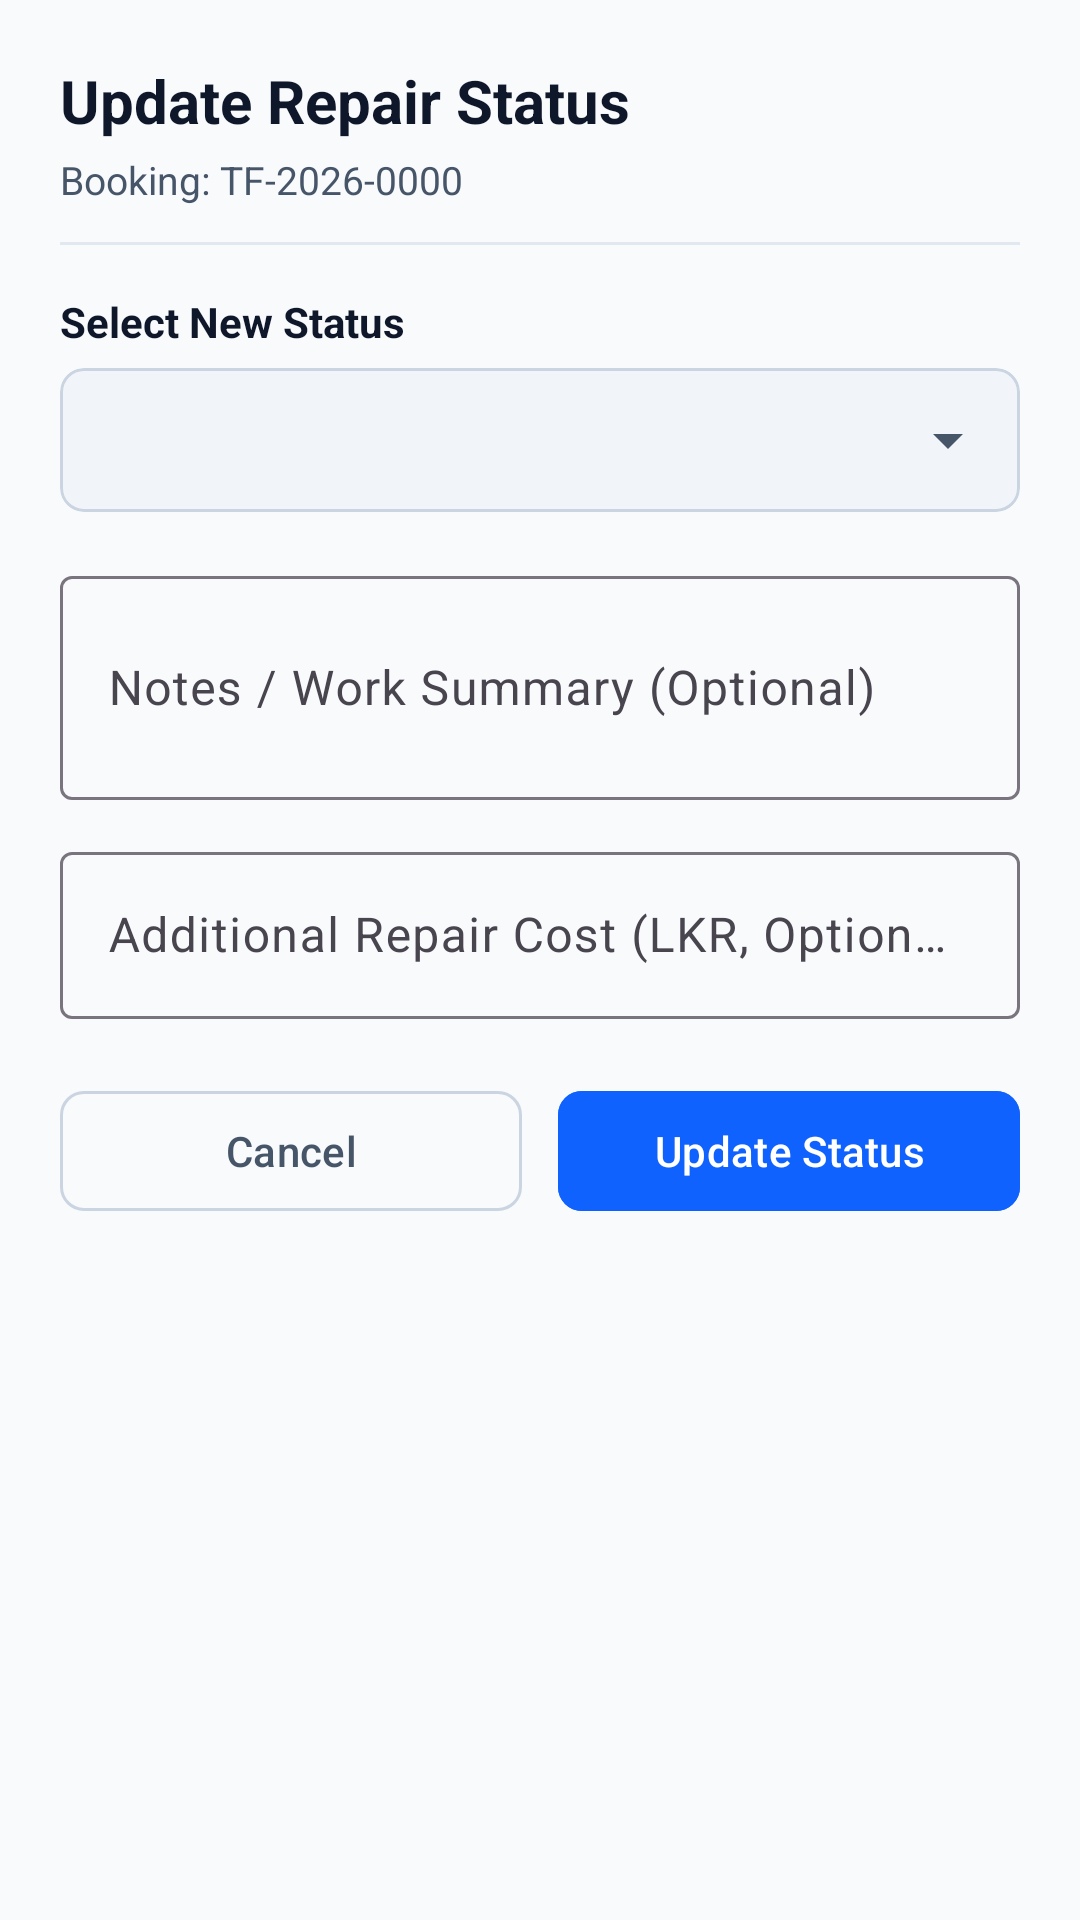

The Android layout XML behind this screen, and the referenced resources:
<!-- AndroidManifest.xml: application theme Theme.TechFix -->
<!-- res/layout/dialog_update_status.xml -->
<?xml version="1.0" encoding="utf-8"?>
<ScrollView xmlns:android="http://schemas.android.com/apk/res/android"
    xmlns:app="http://schemas.android.com/apk/res-auto"
    android:layout_width="match_parent"
    android:layout_height="wrap_content">

    <LinearLayout
        android:layout_width="match_parent"
        android:layout_height="wrap_content"
        android:orientation="vertical"
        android:padding="20dp">

        
        <TextView
            android:layout_width="wrap_content"
            android:layout_height="wrap_content"
            android:text="Update Repair Status"
            android:textColor="@color/text_primary"
            android:textSize="20sp"
            android:textStyle="bold" />

        <TextView
            android:id="@+id/tvDialogBookingRef"
            android:layout_width="wrap_content"
            android:layout_height="wrap_content"
            android:layout_marginTop="4dp"
            android:text="Booking: TF-2026-0000"
            android:textColor="@color/text_secondary"
            android:textSize="13sp" />

        <View
            android:layout_width="match_parent"
            android:layout_height="1dp"
            android:layout_marginTop="12dp"
            android:layout_marginBottom="16dp"
            android:background="@color/divider" />

        
        <TextView
            android:layout_width="wrap_content"
            android:layout_height="wrap_content"
            android:layout_marginBottom="6dp"
            android:text="Select New Status"
            android:textColor="@color/text_primary"
            android:textSize="14sp"
            android:textStyle="bold" />

        <com.google.android.material.card.MaterialCardView
            android:layout_width="match_parent"
            android:layout_height="wrap_content"
            android:layout_marginBottom="16dp"
            app:cardBackgroundColor="@color/surface_variant"
            app:cardCornerRadius="8dp"
            app:cardElevation="0dp"
            app:strokeColor="@color/border"
            app:strokeWidth="1dp">

            <Spinner
                android:id="@+id/spinnerStatus"
                android:layout_width="match_parent"
                android:layout_height="48dp"
                android:paddingStart="12dp"
                android:paddingEnd="12dp" />
        </com.google.android.material.card.MaterialCardView>

        
        <com.google.android.material.textfield.TextInputLayout
            style="@style/Widget.Material3.TextInputLayout.OutlinedBox"
            android:layout_width="match_parent"
            android:layout_height="wrap_content"
            android:layout_marginBottom="12dp"
            android:hint="Notes / Work Summary (Optional)">

            <com.google.android.material.textfield.TextInputEditText
                android:id="@+id/etStatusNotes"
                android:layout_width="match_parent"
                android:layout_height="wrap_content"
                android:inputType="textMultiLine"
                android:minLines="2"
                android:textColor="@color/text_primary" />
        </com.google.android.material.textfield.TextInputLayout>

        
        <com.google.android.material.textfield.TextInputLayout
            style="@style/Widget.Material3.TextInputLayout.OutlinedBox"
            android:layout_width="match_parent"
            android:layout_height="wrap_content"
            android:layout_marginBottom="20dp"
            android:hint="Additional Repair Cost (LKR, Optional)">

            <com.google.android.material.textfield.TextInputEditText
                android:id="@+id/etAdditionalCost"
                android:layout_width="match_parent"
                android:layout_height="wrap_content"
                android:inputType="numberDecimal"
                android:textColor="@color/text_primary" />
        </com.google.android.material.textfield.TextInputLayout>

        
        <LinearLayout
            android:layout_width="match_parent"
            android:layout_height="wrap_content"
            android:orientation="horizontal">

            <com.google.android.material.button.MaterialButton
                android:id="@+id/btnCancelStatus"
                style="@style/Widget.Material3.Button.OutlinedButton"
                android:layout_width="0dp"
                android:layout_height="48dp"
                android:layout_marginEnd="6dp"
                android:layout_weight="1"
                android:text="Cancel"
                android:textAllCaps="false"
                android:textColor="@color/text_secondary"
                app:cornerRadius="8dp"
                app:strokeColor="@color/border" />

            <com.google.android.material.button.MaterialButton
                android:id="@+id/btnSubmitStatus"
                style="@style/Widget.Material3.Button"
                android:layout_width="0dp"
                android:layout_height="48dp"
                android:layout_marginStart="6dp"
                android:layout_weight="1"
                android:backgroundTint="@color/primary"
                android:text="Update Status"
                android:textAllCaps="false"
                android:textColor="@color/white"
                app:cornerRadius="8dp" />
        </LinearLayout>

    </LinearLayout>
</ScrollView>
<!-- resources referenced by this layout -->
<resources>
  <color name="border">#CBD5E1</color>
  <color name="divider">#E2E8F0</color>
  <color name="primary">#0F62FE</color>
  <color name="surface_variant">#F1F5F9</color>
  <color name="text_primary">#0F172A</color>
  <color name="text_secondary">#475569</color>
  <color name="white">#FFFFFF</color>
  <style name="Theme.TechFix" parent="Theme.Material3.DayNight.NoActionBar">
          
          <item name="colorPrimary">@color/primary</item>
          <item name="colorOnPrimary">@color/on_primary</item>
          <item name="colorPrimaryContainer">@color/primary_container</item>
          <item name="colorOnPrimaryContainer">@color/on_primary_container</item>
  
          
          <item name="colorSecondary">@color/secondary</item>
          <item name="colorOnSecondary">@color/on_secondary</item>
          <item name="colorSecondaryContainer">@color/secondary_container</item>
  
          
          <item name="android:colorBackground">@color/background</item>
          <item name="colorSurface">@color/surface</item>
          <item name="colorSurfaceVariant">@color/surface_variant</item>
  
          
          <item name="android:textColor">@color/text_primary</item>
          <item name="android:textColorHint">@color/text_muted</item>
          <item name="android:textColorPrimary">@color/text_primary</item>
          <item name="android:textColorSecondary">@color/text_secondary</item>
          <item name="editTextColor">@color/text_primary</item>
          <item name="android:editTextColor">@color/text_primary</item>
  
          
          <item name="android:statusBarColor">@color/surface</item>
          <item name="android:windowLightStatusBar">true</item>
          <item name="android:navigationBarColor">@color/surface</item>
          <item name="android:windowLightNavigationBar" tools:targetApi="27">true</item>
      </style>
  <color name="on_primary">#FFFFFF</color>
  <color name="primary_container">#EDF5FF</color>
  <color name="on_primary_container">#002D9C</color>
  <color name="secondary">#007D79</color>
  <color name="on_secondary">#FFFFFF</color>
  <color name="secondary_container">#D9FBFB</color>
  <color name="background">#F8FAFC</color>
  <color name="surface">#FFFFFF</color>
  <color name="text_muted">#94A3B8</color>
</resources>
